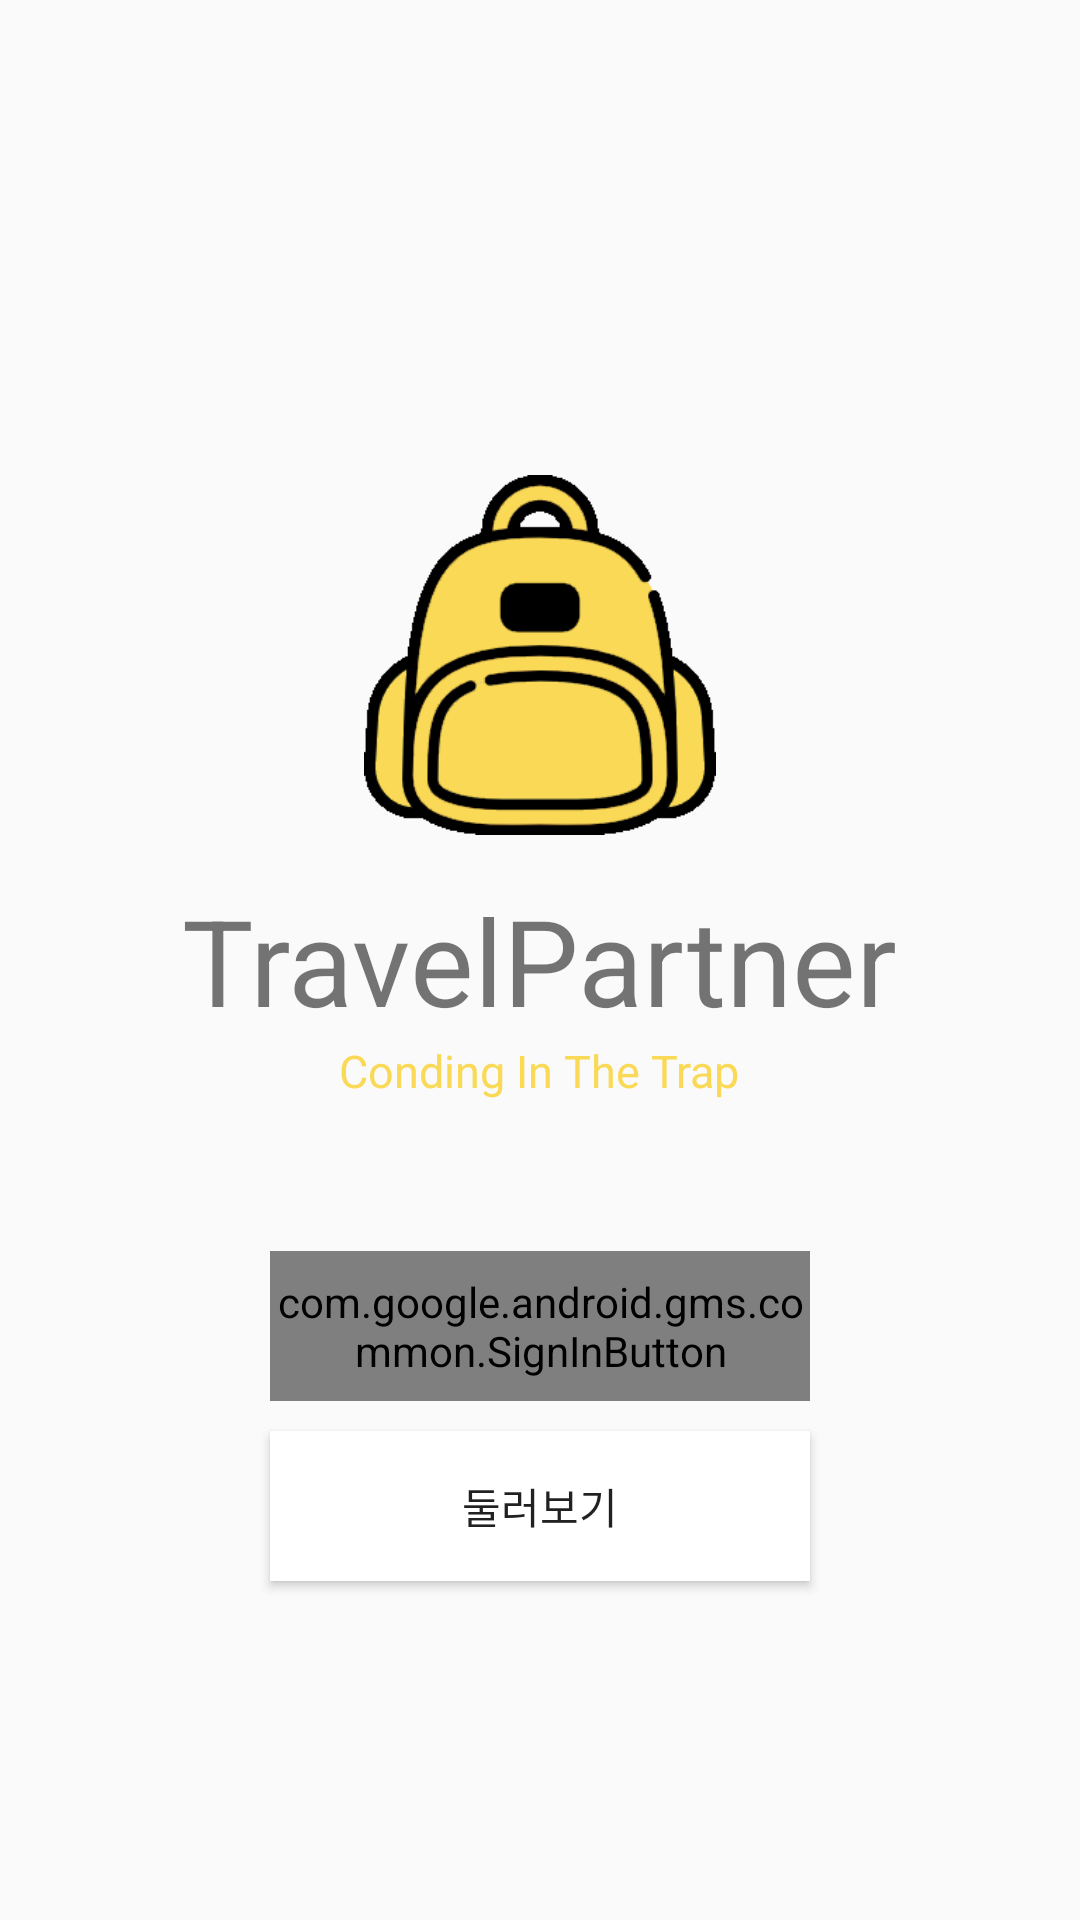

Write the Android layout XML for this screen, with the resource values it uses.
<!-- AndroidManifest.xml: application theme AppTheme -->
<!-- res/layout/activity_google_sign_in.xml -->
<?xml version="1.0" encoding="utf-8"?>
<RelativeLayout xmlns:android="http://schemas.android.com/apk/res/android"
    xmlns:app="http://schemas.android.com/apk/res-auto"
    xmlns:tools="http://schemas.android.com/tools"
    android:layout_width="match_parent"
    android:layout_height="match_parent"
    tools:context=".SplashActivity">

    <ImageView
        android:layout_width="120dp"
        android:layout_height="120dp"
        android:layout_above="@id/tv_sign_logo"
        android:layout_centerHorizontal="true"
        android:layout_marginBottom="15dp"
        android:src="@drawable/logob" />

    <TextView
        android:id="@+id/tv_sign_logo"
        android:layout_width="wrap_content"
        android:layout_height="wrap_content"
        android:layout_centerInParent="true"
        android:text="TravelPartner"
        android:textSize="40dp" />

    <TextView
        android:id="@+id/tv_sign_teamname"
        android:layout_width="wrap_content"
        android:layout_height="wrap_content"
        android:layout_below="@id/tv_sign_logo"
        android:layout_centerHorizontal="true"
        android:text="Conding In The Trap"
        android:textColor="#fad956"
        android:textSize="15dp" />

    <com.google.android.gms.common.SignInButton
        android:id="@+id/btn_sign_google"
        android:layout_width="180dp"
        android:layout_height="50dp"
        android:layout_below="@id/tv_sign_teamname"
        android:layout_marginTop="50dp"
        android:layout_centerHorizontal="true"/>

    <Button
        android:id="@+id/btn_sign_visitor"
        android:layout_width="180dp"
        android:layout_height="50dp"
        android:layout_below="@id/btn_sign_google"
        android:background="@drawable/btn_change"
        android:layout_marginTop="10dp"
        android:layout_centerHorizontal="true"
        android:text="둘러보기"/>

</RelativeLayout>
<!-- resources referenced by this layout -->
<resources>
  <!-- drawable btn_change (drawable) -->
  <?xml version="1.0" encoding="utf-8"?>
  <selector xmlns:android="http://schemas.android.com/apk/res/android">
      <item android:state_selected="true" android:drawable="@drawable/btn_selected"/>
      <item android:state_pressed="true" android:drawable="@drawable/btn_pressed"/>
      <item android:drawable="@drawable/btn_default"/>
  </selector>
  <!-- drawable logob: png bitmap (drawable, 18318 bytes) -->
  <style name="AppTheme" parent="Theme.AppCompat.Light.DarkActionBar">
          <item name="colorPrimary">@color/colorPrimary</item>
          <item name="colorPrimaryDark">@color/colorPrimaryDark</item>
          <item name="colorAccent">@color/colorAccent</item>
          <item name="windowActionBar">false</item>
          <item name="windowNoTitle">true</item>
      </style>
  <!-- drawable btn_selected (drawable) -->
  <?xml version="1.0" encoding="utf-8"?>
  <shape
      xmlns:android="http://schemas.android.com/apk/res/android"
      android:shape="rectangle"
      >
      <corners
          android:radius="0dp"
          />
      <solid
          android:color="#ffffff"
          />
      <padding
          android:left="0dp"
          android:top="0dp"
          android:right="0dp"
          android:bottom="0dp"
          />
      <size
          android:width="270dp"
          android:height="100dp"
          />
      <stroke
          android:width="3dp"
          android:color="#f1f1f1"
          />
      
  </shape>
  <!-- drawable btn_pressed (drawable) -->
  <?xml version="1.0" encoding="utf-8"?>
  <shape
      xmlns:android="http://schemas.android.com/apk/res/android"
      android:shape="rectangle"
      >
      <corners
          android:radius="0dp"
          />
      <solid
          android:color="#f1f1f1"
          />
      <padding
          android:left="0dp"
          android:top="0dp"
          android:right="0dp"
          android:bottom="0dp"
          />
      <size
          android:width="270dp"
          android:height="100dp"
          />
      <stroke
          android:width="3dp"
          android:color="#f1f1f1"
          />
  </shape>
  <!-- drawable btn_default (drawable) -->
  <?xml version="1.0" encoding="utf-8"?>
  <shape
      xmlns:android="http://schemas.android.com/apk/res/android"
      android:shape="rectangle"
      >
      <corners
          android:radius="0dp"
          />
      <solid
          android:color="#ffffff"
          />
      <padding
          android:left="0dp"
          android:top="0dp"
          android:right="0dp"
          android:bottom="0dp"
          />
      <size
          android:width="270dp"
          android:height="100dp"
          />
      <stroke
          android:width="3dp"
          android:color="#FFFFFF"
          />
  </shape>
  <color name="colorPrimary">#3F51B5</color>
  <color name="colorPrimaryDark">#303F9F</color>
  <color name="colorAccent">#FF4081</color>
</resources>
